Labelled photos from "shapenet", an image-classification folder in kmi-robots/semantic-map-object-recognition. The possible labels are: books, bottles, boxes, chairs, doors, lamps, papers, sofas, tables, windows.

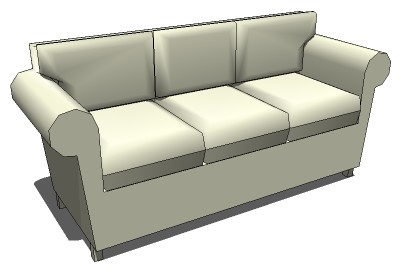
Label: sofas

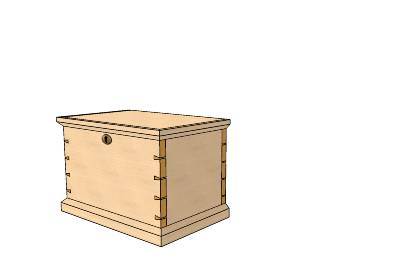
Label: boxes

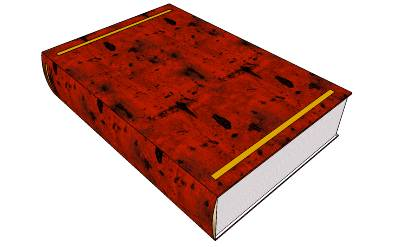
Label: books

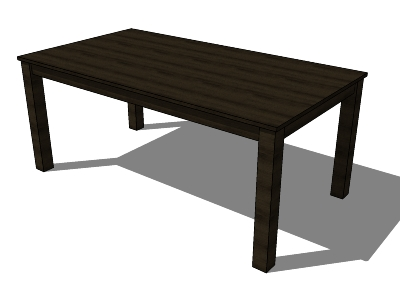
Label: tables

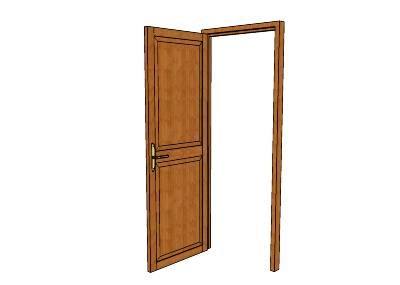
Label: doors

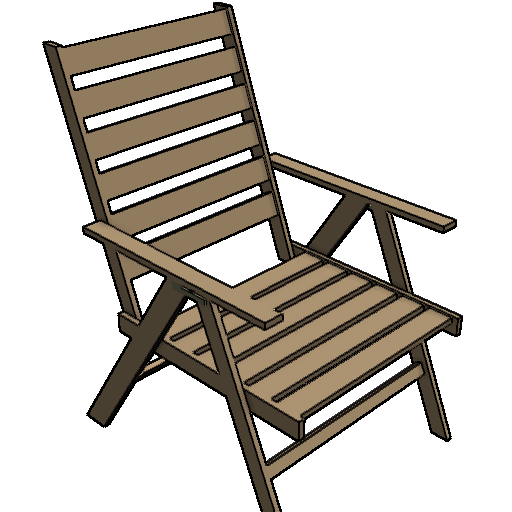
Label: chairs
